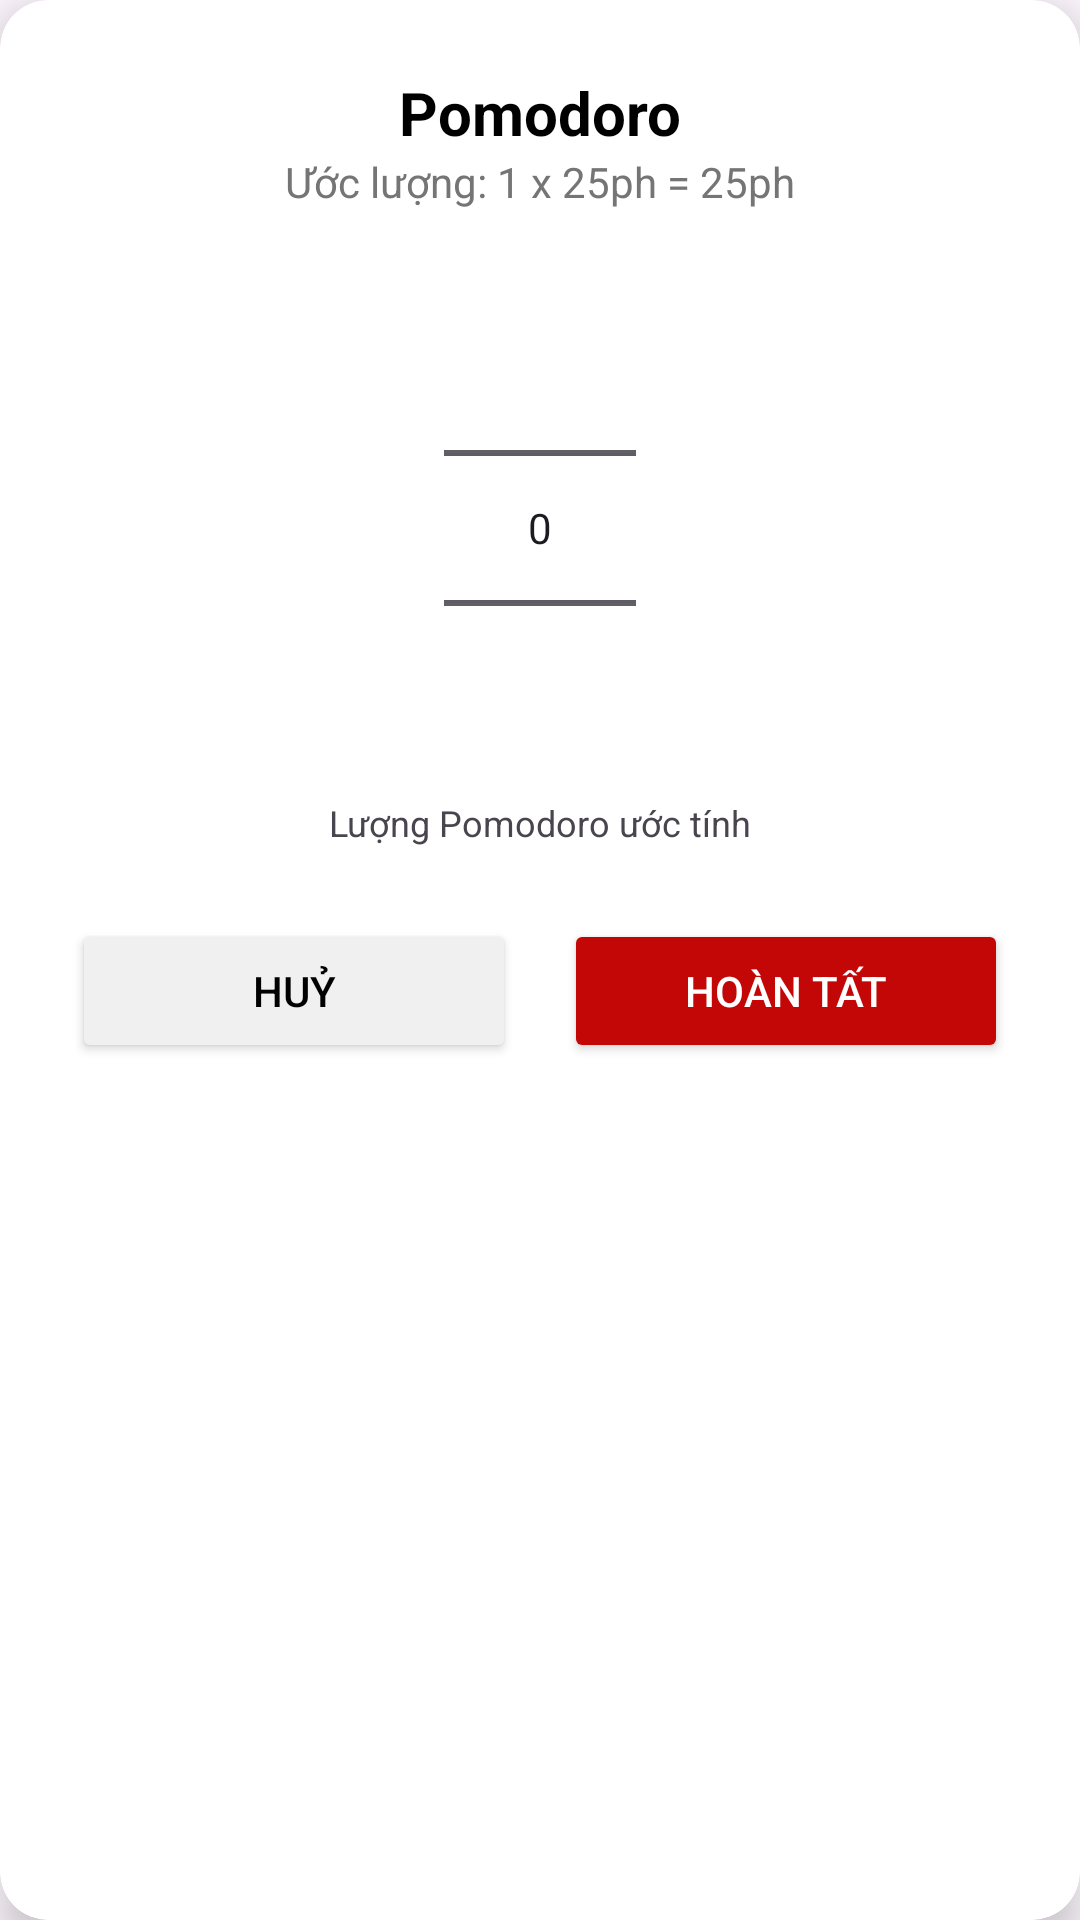

Reconstruct the res/layout file that produces this screen, plus the resources it refers to.
<!-- AndroidManifest.xml: application theme Theme.FocusMate -->
<!-- res/layout/dialog_pomodoro_count_picker.xml -->
<?xml version="1.0" encoding="utf-8"?>
<androidx.cardview.widget.CardView xmlns:android="http://schemas.android.com/apk/res/android"
    xmlns:app="http://schemas.android.com/apk/res-auto"
    android:layout_width="320dp"
    android:layout_height="wrap_content"
    app:cardCornerRadius="16dp"
    app:cardElevation="8dp"
    app:cardBackgroundColor="@color/white">

    <LinearLayout
        android:layout_width="match_parent"
        android:layout_height="wrap_content"
        android:orientation="vertical"
        android:padding="24dp">

        <TextView
            android:layout_width="wrap_content"
            android:layout_height="wrap_content"
            android:layout_gravity="center_horizontal"
            android:text="Pomodoro"
            android:textSize="20sp"
            android:textStyle="bold"
            android:textColor="@color/black"/>

        <TextView
            android:id="@+id/tv_pomodoro_estimate"
            android:layout_width="wrap_content"
            android:layout_height="wrap_content"
            android:layout_gravity="center_horizontal"
            android:text="Ước lượng: 1 x 25ph = 25ph"
            android:textSize="14sp"
            android:textColor="#757575"
            android:layout_marginBottom="16dp"/>

        <NumberPicker
            android:id="@+id/picker_pomodoro_count"
            android:layout_width="wrap_content"
            android:layout_height="wrap_content"
            android:layout_gravity="center_horizontal" />

        <TextView
            android:layout_width="wrap_content"
            android:layout_height="wrap_content"
            android:layout_gravity="center_horizontal"
            android:text="Lượng Pomodoro ước tính"
            android:textSize="12sp"/>

        <LinearLayout
            android:layout_width="match_parent"
            android:layout_height="wrap_content"
            android:orientation="horizontal"
            android:weightSum="2"
            android:layout_marginTop="24dp">

            <Button
                android:id="@+id/btn_cancel"
                android:layout_width="0dp"
                android:layout_height="wrap_content"
                android:layout_weight="1"
                android:text="Huỷ"
                android:backgroundTint="#F0F0F0"
                android:textColor="@color/black"
                android:layout_marginEnd="8dp"/>

            <Button
                android:id="@+id/btn_confirm"
                android:layout_width="0dp"
                android:layout_height="wrap_content"
                android:layout_weight="1"
                android:text="Hoàn tất"
                android:backgroundTint="@color/red_pomodoro"
                android:textColor="@color/white"
                android:layout_marginStart="8dp"/>
        </LinearLayout>

    </LinearLayout>
</androidx.cardview.widget.CardView>
<!-- resources referenced by this layout -->
<resources>
  <color name="black">#000000</color>
  <color name="red_pomodoro">#C30707</color>
  <color name="white">#ffffff</color>
  <style name="Theme.FocusMate" parent="Base.Theme.FocusMate" />
  <style name="Base.Theme.FocusMate" parent="Theme.Material3.DayNight.NoActionBar">
          <item name="android:windowLightStatusBar">false</item>
  
      </style>
</resources>
